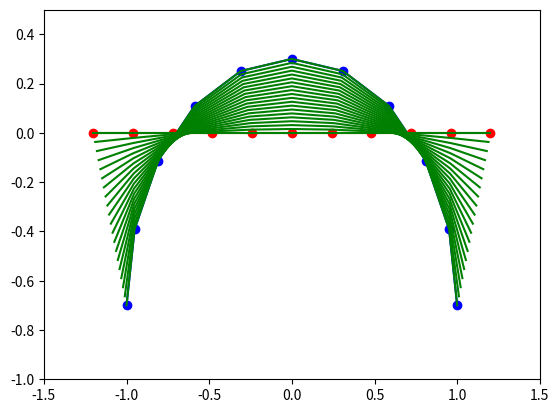

Here is the Python script that generated this plot:
import numpy as np
import matplotlib.pyplot as plt

n = 11
S1 = np.vstack((-np.cos(np.linspace(0,np.pi,n)), -0.7+np.sin(np.linspace(0,np.pi,n)))).T
S2 = np.vstack((np.linspace(-1.2,1.2,n), np.zeros(n))).T

plt.plot(S1[:,0], S1[:,1], 'bo-')
plt.plot(S2[:,0], S2[:,1], 'ro-')

a = np.linspace(0, 1, 20)
for alpha in a:
    S3 = alpha * S1 + (1-alpha) * S2
    plt.plot(S3[:, 0], S3[:, 1], 'g-')
    plt.draw()
    plt.pause(0.2)

plt.xlim(-1.5,1.5)
plt.ylim(-1,0.5)
plt.show()